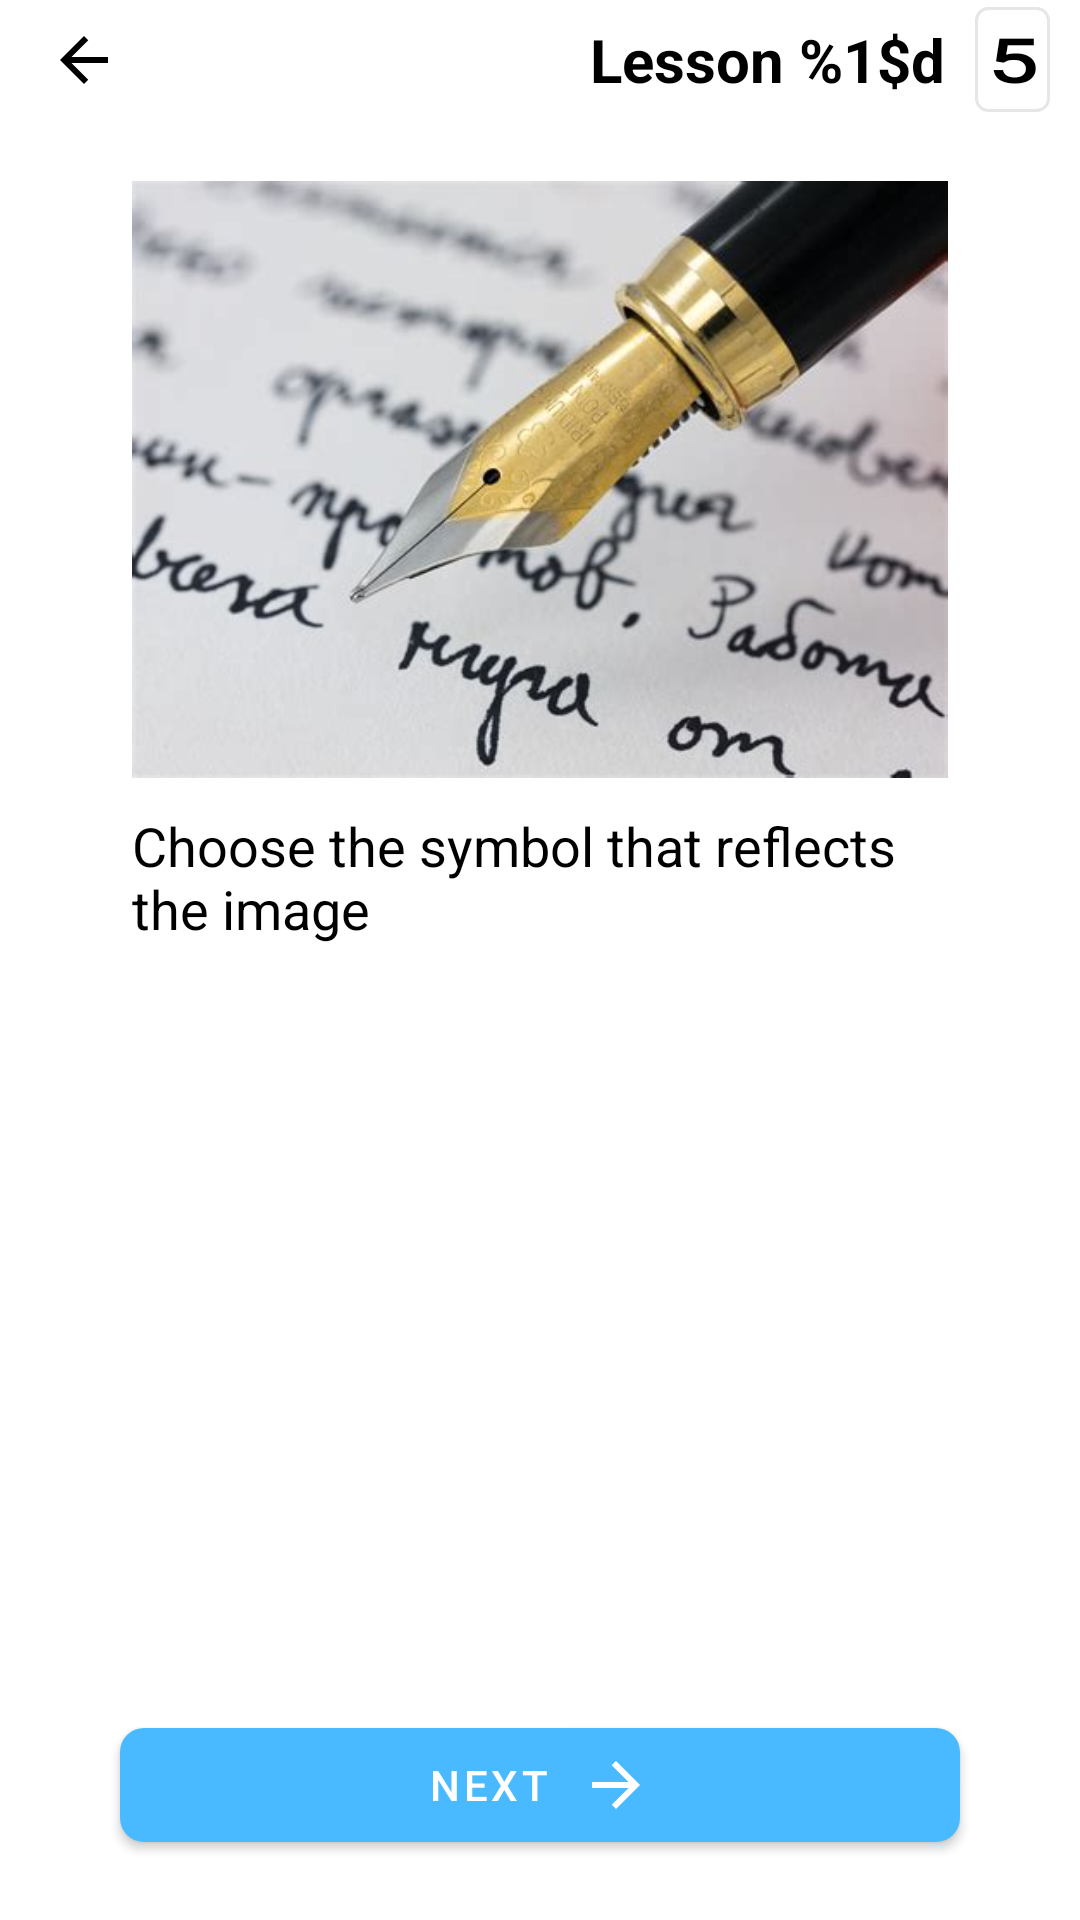

Android layout source for this screen:
<!-- AndroidManifest.xml: application theme Theme.SUN -->
<!-- res/layout/activity_test_symbols.xml -->
<?xml version="1.0" encoding="utf-8"?>
<LinearLayout xmlns:android="http://schemas.android.com/apk/res/android"
    xmlns:app="http://schemas.android.com/apk/res-auto"
    xmlns:tools="http://schemas.android.com/tools"
    android:layout_width="match_parent"
    android:layout_height="match_parent"
    android:fillViewport="true"
    android:orientation="vertical"
    tools:context=".ui.activity.TestSymbolsActivity">

    <include android:id="@+id/top_nav_bar"
        layout="@layout/top_navigation" />

    <RelativeLayout
        android:id="@+id/image_container"
        android:layout_width="match_parent"
        android:layout_height="0dp"
        android:layout_weight="1"
        android:layout_marginTop="@dimen/_20dp"
        android:gravity="center"
        android:layout_marginHorizontal="@dimen/_44dp">

        <ImageView
            android:id="@+id/item_image"
            android:layout_width="match_parent"
            android:layout_height="match_parent"
            android:layout_gravity="center"
            android:adjustViewBounds="true"
            android:layout_alignParentTop="true"
            android:layout_above="@+id/hint_text"
            android:scaleType="fitCenter"
            android:src="@drawable/ic_write"/>

        <TextView
            android:id="@+id/hint_text"
            android:layout_width="match_parent"
            android:layout_height="wrap_content"
            android:layout_alignParentBottom="true"
            android:layout_marginTop="@dimen/_10dp"
            android:textColor="@color/black"
            android:textSize="@dimen/_18sp"
            android:text="@string/test_symbols_hint"/>
    </RelativeLayout>

    <LinearLayout
        android:layout_width="match_parent"
        android:layout_height="0dp"
        android:orientation="vertical"
        android:layout_weight="1"
        android:gravity="center">

        <androidx.recyclerview.widget.RecyclerView
            android:id="@+id/answers_list"
            android:layout_width="wrap_content"
            android:layout_height="wrap_content"
            android:layout_gravity="center|center_vertical"
            android:clipToPadding="false"
            android:padding="@dimen/_20dp"/>
    </LinearLayout>

    <LinearLayout
        android:id="@+id/button_container"
        android:layout_width="match_parent"
        android:layout_height="wrap_content"
        android:visibility="visible"
        android:orientation="horizontal">

        <com.google.android.material.button.MaterialButton
            android:id="@+id/next_button"
            android:layout_width="match_parent"
            android:layout_height="@dimen/_50dp"
            android:text="@string/next"
            app:icon="@drawable/ic_arrow_right"
            app:iconPadding="@dimen/_10dp"
            app:iconGravity="textEnd"
            app:cornerRadius="@dimen/_8dp"
            android:layout_marginHorizontal="@dimen/_40dp"
            android:layout_marginBottom="@dimen/_20dp"/>
    </LinearLayout>

</LinearLayout>
<!-- res/layout/top_navigation.xml (included above) -->
<?xml version="1.0" encoding="utf-8"?>
<androidx.appcompat.widget.Toolbar
    xmlns:android="http://schemas.android.com/apk/res/android"
    xmlns:app="http://schemas.android.com/apk/res-auto"
    android:id="@+id/toolbar"
    app:navigationIcon="@drawable/ic_arrow_back"
    android:layout_width="match_parent"
    android:layout_height="@dimen/_40dp">

    <LinearLayout
        android:id="@+id/current_page"
        android:layout_width="wrap_content"
        android:layout_height="wrap_content"
        android:orientation="horizontal"
        android:layout_gravity="end"
        android:layout_marginEnd="@dimen/_10dp">

        <ImageView
            android:id="@+id/icon_image"
            android:layout_width="@dimen/_20dp"
            android:layout_height="wrap_content"
            android:src="@drawable/ic_book"
            android:adjustViewBounds="true"
            android:layout_gravity="center"
            android:layout_marginEnd="@dimen/_10dp"
            android:visibility="gone"/>

        <TextView
            android:layout_width="wrap_content"
            android:layout_height="wrap_content"
            android:text="@string/lesson_name"
            android:textSize="@dimen/_20sp"
            android:textStyle="bold"
            android:textColor="@color/black"
            android:elevation="1dp"
            android:id="@+id/page_title" />

        <TextView
            android:layout_width="wrap_content"
            android:layout_height="wrap_content"
            android:text="@string/tally_example"
            android:textSize="@dimen/_20sp"
            android:textColor="@color/black"
            android:textScaleX="1.5"
            android:elevation="1dp"
            android:layout_marginStart="@dimen/_10dp"
            android:fontFamily="@font/tally"
            android:id="@+id/tally_number"
            android:textStyle="bold"
            android:padding="@dimen/_4dp"
            android:gravity="center"
            android:background="@drawable/background_tally"/>
    </LinearLayout>
</androidx.appcompat.widget.Toolbar>
<!-- resources referenced by this layout -->
<resources>
  <color name="black">#FF000000</color>
  <dimen name="_10dp">10dp</dimen>
  <dimen name="_18sp">18sp</dimen>
  <dimen name="_20dp">20dp</dimen>
  <dimen name="_20sp">20sp</dimen>
  <dimen name="_40dp">40dp</dimen>
  <dimen name="_44dp">44dp</dimen>
  <dimen name="_4dp">4dp</dimen>
  <dimen name="_50dp">50dp</dimen>
  <dimen name="_8dp">8dp</dimen>
  <!-- drawable background_tally (drawable) -->
  <?xml version="1.0" encoding="utf-8"?>
  <shape xmlns:android="http://schemas.android.com/apk/res/android">
      <size android:width="@dimen/_22dp"/>
      <stroke
          android:width="1dp"
          android:color="@color/gray"/>
      <corners android:radius="@dimen/_4dp"/>
      <solid android:color="@color/transparent"/>
  </shape>
  <!-- drawable ic_arrow_back (drawable) -->
  <vector
      android:autoMirrored="true"
      android:height="24dp"
      android:tint="#000000"
      android:viewportHeight="24"
      android:viewportWidth="24"
      android:width="24dp"
      xmlns:android="http://schemas.android.com/apk/res/android">
      <path android:fillColor="@android:color/white" android:pathData="M20,11H7.83l5.59,-5.59L12,4l-8,8 8,8 1.41,-1.41L7.83,13H20v-2z"/>
  </vector>
  <!-- drawable ic_arrow_right (drawable) -->
  <vector
      android:autoMirrored="true"
      android:height="24dp"
      android:tint="#000000"
      android:viewportHeight="24"
      android:viewportWidth="24"
      android:width="24dp"
      xmlns:android="http://schemas.android.com/apk/res/android">
  
      <group
          android:name="rotationGroup"
          android:pivotX="12"
          android:scaleX="-1">
          <path android:fillColor="@android:color/white" android:pathData="M20,11H7.83l5.59,-5.59L12,4l-8,8 8,8 1.41,-1.41L7.83,13H20v-2z"/>
      </group>
  
  </vector>
  <!-- drawable ic_book: png bitmap (drawable, 508 bytes) -->
  <!-- drawable ic_write: jpg bitmap (drawable, 21007 bytes) -->
  <string name="lesson_name">Lesson %1$d</string>
  <string name="next">Next</string>
  <string name="tally_example" translatable="false">5</string>
  <string name="test_symbols_hint">Choose the symbol that reflects the image</string>
  <style name="Theme.SUN" parent="Base.Theme.SUN" />
  <dimen name="_22dp">22dp</dimen>
  <color name="gray">#E6E6E6</color>
  <color name="transparent">#00000000</color>
  <style name="Base.Theme.SUN" parent="Theme.MaterialComponents.Light.NoActionBar.Bridge">
          <item name="colorPrimary">@color/primary</item>
          <item name="colorPrimaryDark">@color/primary_dark</item>
          <item name="colorAccent">@color/accent</item>
          <item name="android:windowBackground">@color/white</item>
          <item name="android:statusBarColor">@color/primary</item>
      </style>
  <color name="primary">#49BAFF</color>
  <color name="primary_dark">#004874</color>
  <color name="accent">#00C78E</color>
  <color name="white">#FFFFFFFF</color>
</resources>
